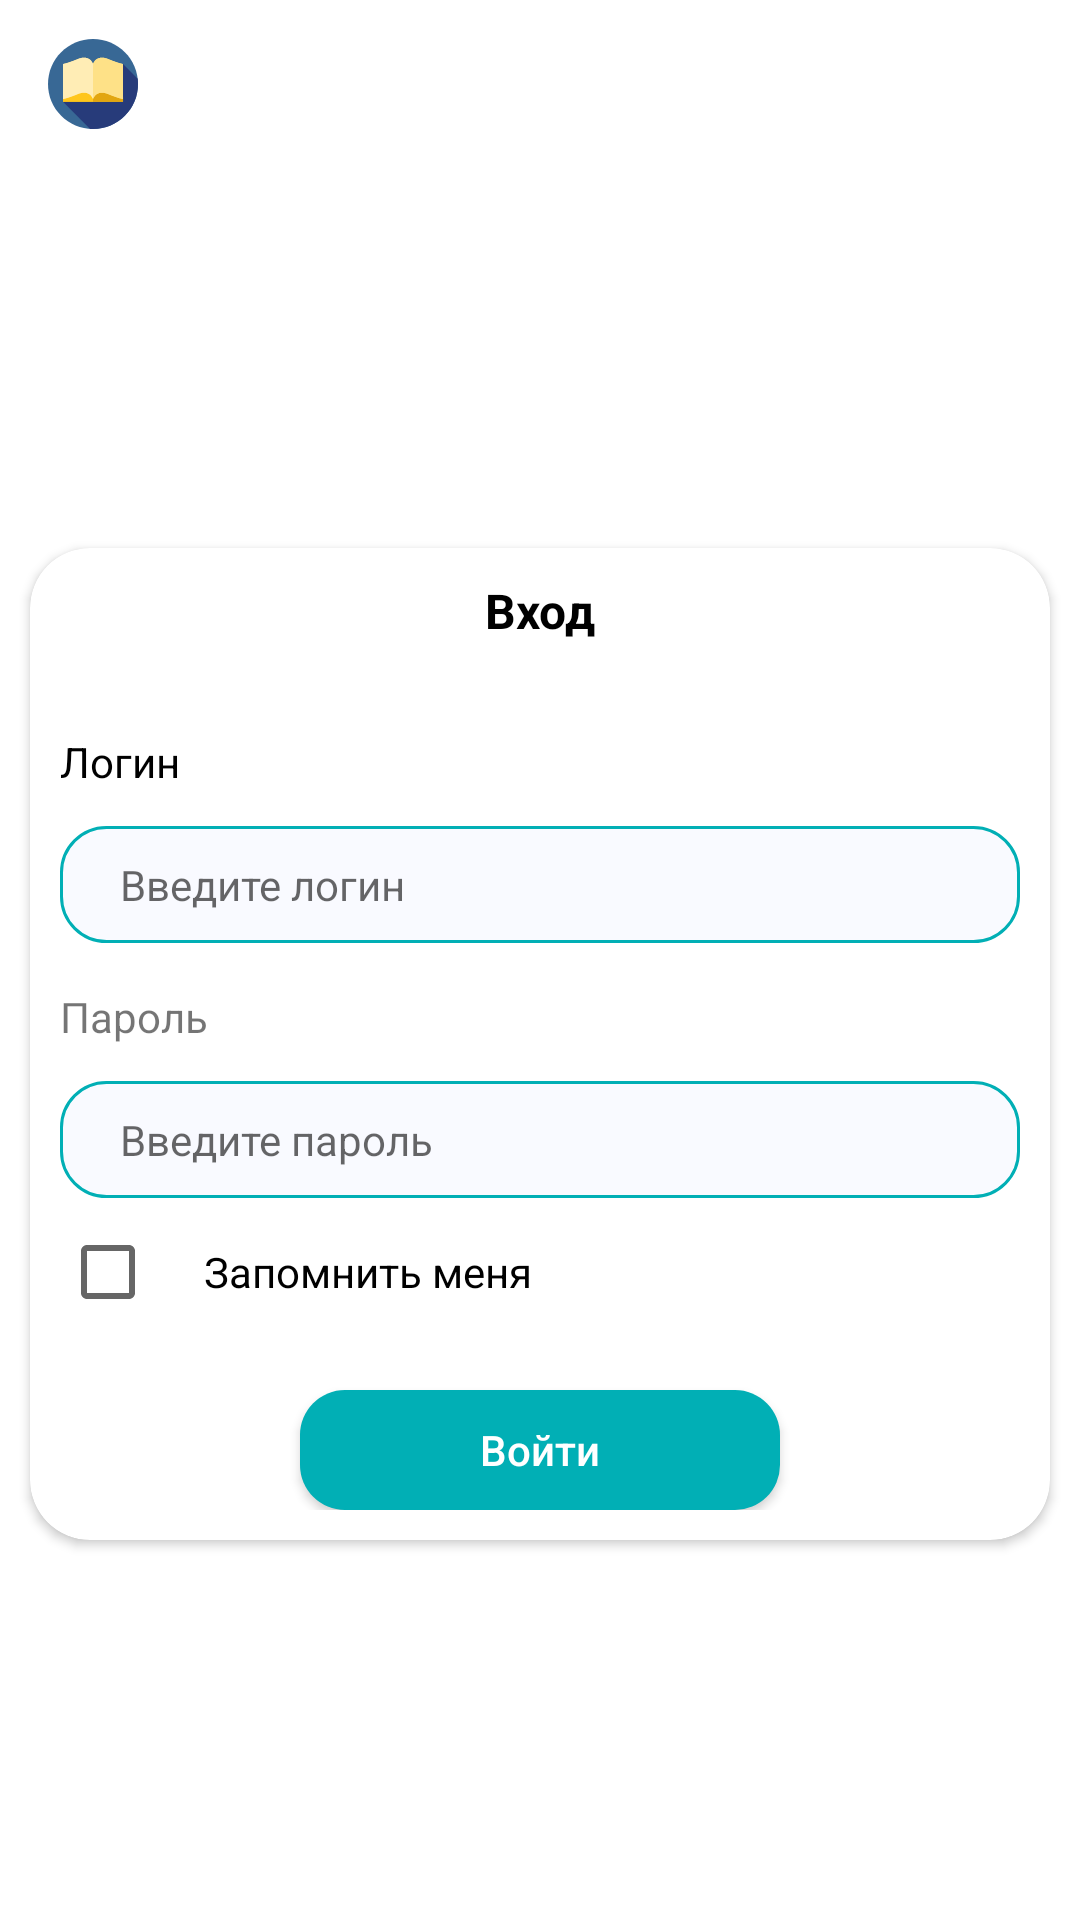

Android layout source for this screen:
<!-- AndroidManifest.xml: application theme Theme.BookApplication -->
<!-- res/layout/fragment_login.xml -->
<?xml version="1.0" encoding="utf-8"?>

<androidx.constraintlayout.widget.ConstraintLayout xmlns:android="http://schemas.android.com/apk/res/android"
    xmlns:app="http://schemas.android.com/apk/res-auto"
    xmlns:tools="http://schemas.android.com/tools"
    android:layout_width="match_parent"
    android:layout_height="match_parent"
    tools:context=".ui.login.LoginFragment">

    <androidx.appcompat.widget.Toolbar
        android:id="@+id/loginToolbar"
        android:layout_width="0dp"
        android:layout_height="wrap_content"
        app:logo="@drawable/ic_logo"
        android:background="@color/white"
        app:layout_constraintTop_toTopOf="parent"
        app:layout_constraintStart_toStartOf="parent"
        app:layout_constraintEnd_toEndOf="parent"/>

    <androidx.cardview.widget.CardView
        android:layout_width="0dp"
        android:layout_height="wrap_content"
        android:layout_margin="10dp"
        android:background="@color/white"
        app:cardCornerRadius="20dp"
        app:layout_constraintTop_toBottomOf="@id/loginToolbar"
        app:layout_constraintBottom_toBottomOf="parent"
        app:layout_constraintStart_toStartOf="parent"
        app:layout_constraintEnd_toEndOf="parent">

        <androidx.constraintlayout.widget.ConstraintLayout
            android:layout_width="match_parent"
            android:layout_height="match_parent"
            android:padding="10dp">

            <TextView
                android:id="@+id/loginInputTitle"
                android:layout_width="wrap_content"
                android:layout_height="wrap_content"
                android:text="@string/input_title"
                android:textColor="@color/black"
                android:textStyle="bold"
                android:textSize="16sp"
                app:layout_constraintEnd_toEndOf="parent"
                app:layout_constraintStart_toStartOf="parent"
                app:layout_constraintTop_toTopOf="parent" />

            <TextView
                android:id="@+id/loginTitle"
                android:layout_width="wrap_content"
                android:layout_height="wrap_content"
                android:text="@string/login_title"
                android:layout_marginTop="30dp"
                android:textColor="@color/black"
                android:textSize="14sp"
                app:layout_constraintStart_toStartOf="parent"
                app:layout_constraintTop_toBottomOf="@id/loginInputTitle" />

            <EditText
                android:id="@+id/loginField"
                android:layout_width="0dp"
                android:layout_height="wrap_content"
                android:background="@drawable/btn_premium_check_default"
                android:hint="@string/input_login"
                android:layout_marginTop="12dp"
                android:textSize="14sp"
                app:layout_constraintEnd_toEndOf="parent"
                app:layout_constraintStart_toStartOf="parent"
                app:layout_constraintTop_toBottomOf="@id/loginTitle" />

            <TextView
                android:id="@+id/passwordTitle"
                android:layout_width="wrap_content"
                android:layout_height="wrap_content"
                android:text="@string/password_title"
                android:layout_marginTop="15dp"
                app:layout_constraintStart_toStartOf="parent"
                app:layout_constraintTop_toBottomOf="@id/loginField" />

            <EditText
                android:id="@+id/passwordField"
                android:layout_width="0dp"
                android:layout_height="wrap_content"
                android:background="@drawable/btn_premium_check_default"
                android:hint="@string/input_password"
                android:layout_marginTop="12dp"
                android:textColor="@color/black"
                android:textSize="14sp"
                android:inputType="textPassword"
                app:layout_constraintEnd_toEndOf="parent"
                app:layout_constraintStart_toStartOf="parent"
                app:layout_constraintTop_toBottomOf="@id/passwordTitle" />

            <CheckBox
                android:id="@+id/isAutologin"
                android:layout_width="wrap_content"
                android:layout_height="wrap_content"
                app:layout_constraintBottom_toBottomOf="@id/isAutologinTitle"
                app:layout_constraintStart_toStartOf="parent"
                app:layout_constraintTop_toTopOf="@id/isAutologinTitle" />

            <TextView
                android:id="@+id/isAutologinTitle"
                android:layout_width="wrap_content"
                android:layout_height="wrap_content"
                android:layout_marginTop="15dp"
                android:textColor="@color/black"
                android:text="@string/is_autologin_title"
                app:layout_constraintStart_toEndOf="@id/isAutologin"
                app:layout_constraintTop_toBottomOf="@id/passwordField" />

            <androidx.appcompat.widget.AppCompatButton
                android:id="@+id/loginInputBtn"
                android:layout_width="160dp"
                android:layout_height="40dp"
                android:text="@string/input_btn_title"
                android:textAllCaps="false"
                android:background="@drawable/btn_input"
                android:textColor="@color/white"
                android:layout_marginTop="30dp"
                app:layout_constraintEnd_toEndOf="parent"
                app:layout_constraintStart_toStartOf="parent"
                app:layout_constraintTop_toBottomOf="@id/isAutologinTitle" />
        </androidx.constraintlayout.widget.ConstraintLayout>
    </androidx.cardview.widget.CardView>
</androidx.constraintlayout.widget.ConstraintLayout>
<!-- resources referenced by this layout -->
<resources>
  <!-- drawable btn_input (drawable-v24) -->
  <shape
      xmlns:android="http://schemas.android.com/apk/res/android"
      android:shape="rectangle" >
      <corners android:radius="15dp" />
      <solid android:color="#01AFB5"/>
      <padding
          android:bottom="10dp"
          android:left="20dp"
          android:right="20dp"
          android:top="10dp" />
  </shape>
  <!-- drawable btn_premium_check_default (drawable-v24) -->
  <shape
      xmlns:android="http://schemas.android.com/apk/res/android"
      android:shape="rectangle" >
      <corners
          android:radius="15dp"
          />
      <solid android:color="#F9FAFF"/>
      <padding
          android:bottom="10dp"
          android:left="20dp"
          android:right="20dp"
          android:top="10dp" />
      <stroke
          android:width="1dp"
          android:color="#01AFB5"/>
  </shape>
  <!-- drawable ic_logo: vector/xml drawable (drawable, 2114 chars, omitted) -->
  <string name="input_btn_title">Войти</string>
  <string name="input_login">Введите логин</string>
  <string name="input_password">Введите пароль</string>
  <string name="input_title">Вход</string>
  <string name="is_autologin_title">Запомнить меня</string>
  <string name="login_title">Логин</string>
  <string name="password_title">Пароль</string>
  <style name="Theme.BookApplication" parent="Theme.MaterialComponents.DayNight.DarkActionBar">
          
          <item name="colorPrimary">@color/purple_500</item>
          <item name="colorPrimaryVariant">@color/purple_700</item>
          <item name="colorOnPrimary">@color/white</item>
          
          <item name="colorSecondary">@color/teal_200</item>
          <item name="colorSecondaryVariant">@color/teal_700</item>
          <item name="colorOnSecondary">@color/black</item>
          
          <item name="android:statusBarColor" tools:targetApi="l">?attr/colorPrimaryVariant</item>
          
      </style>
  <!-- not gathered from this repository: default colours our renderer supplied (Android Studio template values) -->
  <color name="purple_500">#FF6200EE</color>
  <color name="purple_700">#FF3700B3</color>
  <color name="teal_200">#FF03DAC5</color>
  <color name="teal_700">#FF018786</color>
  <color name="black">#FF000000</color>
  <color name="white">#FFFFFFFF</color>
</resources>
